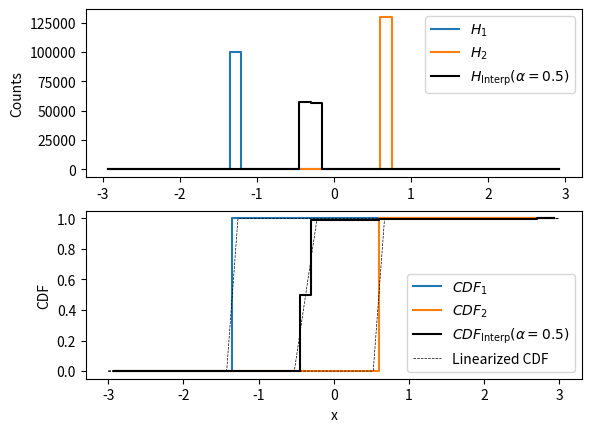

The matplotlib source for this figure:
import numpy as np


class LinHist:
    def __init__(self, x: np.ndarray, y: np.ndarray):
        self.x = x
        self.y = y

    def cdf(self) -> "LinHist":
        cdf = np.cumsum(self.y)
        return LinHist(self.x, cdf / cdf[-1])

    def inverse(self) -> "LinHist":
        return LinHist(self.y, self.x)

    def derivative(self) -> "LinHist":
        dy = np.diff(self.y, prepend=0)
        dx = np.diff(self.x, prepend=0)
        return LinHist(self.x, dy / dx)

    def area(self) -> float:
        return np.sum(self.y * np.diff(self.x, prepend=0))

    def __len__(self) -> int:
        return len(self.x)

    def eval(self, X) -> np.ndarray:
        return np.interp(X, self.x, self.y)


def interp(h1: LinHist, h2: LinHist, alpha: float) -> LinHist:
    assert len(h1) == len(h2)
    assert len(h1.x) == len(h2.x)

    cdf1 = h1.cdf()
    cdf2 = h2.cdf()

    area1 = h1.area()
    area2 = h2.area()
    interp_area = (1 - alpha) * area1 + alpha * area2

    ally = np.sort(np.unique(np.concatenate((np.linspace(0, 1, 100), cdf1.y, cdf2.y))))

    # if len(ally) < 10:
    #     ally = np.linspace(0, 1, 101)

    x1 = cdf1.inverse().eval(ally)
    x2 = cdf2.inverse().eval(ally)
    xmid = x1 * (1 - alpha) + alpha * x2

    h3y = LinHist(xmid, ally * interp_area).eval(h1.x)
    h3 = LinHist(h1.x, h3y).derivative()

    return LinHist(h1.x, h3.eval(h1.x))


if __name__ == "__main__":
    import matplotlib.pyplot as plt
    N = 100000
    data1 = np.random.normal(loc=-1.3, scale=0.002, size=N)
    data2 = np.random.normal(loc=0.7, scale=0.002, size=int(1.3*N))

    hrange = (-3, 3)
    nbins = 40
    h1, e1 = np.histogram(data1, bins=nbins, range=hrange)
    h2, e2 = np.histogram(data2, bins=nbins, range=hrange)
    h1 = np.array(h1, dtype=np.float32)
    h2 = np.array(h2, dtype=np.float32)
    bwidth = (hrange[1] - hrange[0]) / nbins
    e1 = e1[:-1] + 0.5 * bwidth
    e2 = e2[:-1] + 0.5 * bwidth

    H1 = LinHist(e1, h1)
    H2 = LinHist(e2, h2)
    xhighres = np.linspace(*hrange, 1000)

    alpha = 0.5
    HI = interp(H1, H2, alpha)

    plt.subplot(2, 1, 1)
    plt.step(H1.x, H1.y, where="mid", label="$H_1$")
    # plt.plot(xhighres, H1.eval(xhighres), linewidth=0.5, color="k")
    plt.step(H2.x, H2.y, where="mid", label="$H_2$")
    # plt.plot(xhighres, H2.eval(xhighres), linewidth=0.5, color="k")
    plt.step(H1.x, HI.eval(H1.x), color="k", where="mid", label=rf"$H_\text{{Interp}}(\alpha={alpha})$")
    plt.legend(loc="upper right")
    # plt.plot(xhighres, HI.eval(xhighres), linewidth=0.5, color="k")
    plt.ylabel("Counts")

    plt.subplot(2, 1, 2)
    cdf1 = H1.cdf()
    cdf2 = H2.cdf()
    plt.step(H1.x, y=cdf1.y, where="mid", label="$CDF_1$")
    plt.plot(xhighres, cdf1.eval(xhighres), linestyle='--', linewidth=0.5, color="k")
    plt.step(H2.x, y=cdf2.y, where="mid", label="$CDF_2$")
    plt.plot(xhighres, cdf2.eval(xhighres), linestyle='--', linewidth=0.5, color="k")
    HICDF = HI.cdf()
    plt.step(HICDF.x, y=HICDF.y, where="mid", color="k", label=rf"$CDF_\text{{Interp}}(\alpha={alpha})$")
    plt.plot(xhighres, HICDF.eval(xhighres), linestyle='--', linewidth=0.5, color="k", label="Linearized CDF")
    plt.legend(loc="lower right")
    plt.ylabel("CDF")
    plt.xlabel("x")
    plt.savefig("result.pdf")
